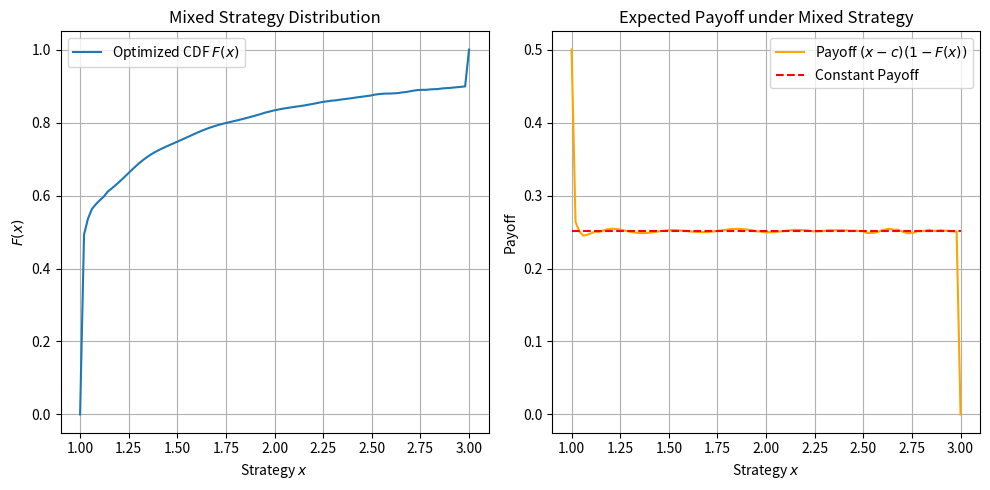

Python code for this plot:
import numpy as np
import matplotlib.pyplot as plt
from scipy.optimize import minimize

# 支持区间
a, b = 1.0, 3.0
c = 0.5  # 成本

# 离散点数
n = 100
x = np.linspace(a, b, n)

# 定义混合策略分布的参数：离散点上的CDF值 F(x_i)
# 约束：单调递增，F(a)=0, F(b)=1

# 初始猜测：线性增长
F_init = np.linspace(0, 1, n)

def payoff(F):
    # 计算期望收益
    U = (x - c) * (1 - F)
    return U

def objective(F):
    U = payoff(F)
    # 目标：让收益在区间尽量平坦，最小化收益的方差
    return np.var(U)

# 约束条件
constraints = [
    {'type': 'eq', 'fun': lambda F: F[0]},        # F(a) = 0
    {'type': 'eq', 'fun': lambda F: F[-1] - 1},   # F(b) = 1
]

# 单调递增约束，保证CDF有效
def monotone(F):
    return np.diff(F)  # 差值>=0

constraints.append({'type':'ineq', 'fun': monotone})

# 优化
result = minimize(objective, F_init, constraints=constraints, method='SLSQP')

F_opt = result.x
U_opt = payoff(F_opt)

# 画图
plt.figure(figsize=(10,5))

plt.subplot(1,2,1)
plt.plot(x, F_opt, label='Optimized CDF $F(x)$')
plt.title('Mixed Strategy Distribution')
plt.xlabel('Strategy $x$')
plt.ylabel('$F(x)$')
plt.grid()
plt.legend()

plt.subplot(1,2,2)
plt.plot(x, U_opt, label='Payoff $(x - c)(1 - F(x))$', color='orange')
plt.hlines(np.mean(U_opt), a, b, colors='red', linestyles='dashed', label='Constant Payoff')
plt.title('Expected Payoff under Mixed Strategy')
plt.xlabel('Strategy $x$')
plt.ylabel('Payoff')
plt.grid()
plt.legend()

plt.tight_layout()
plt.show()
